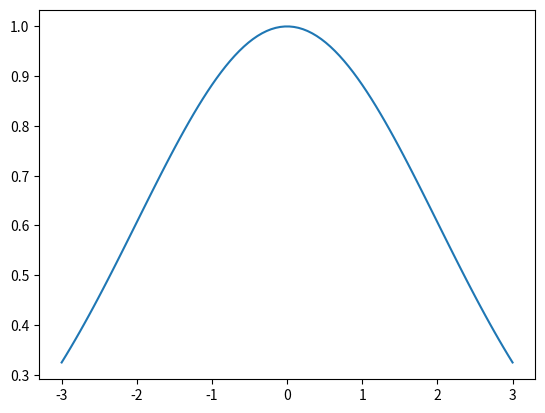

The matplotlib source for this figure:
'''
Script containing 1D kernel objects, used in constructing emulators. For sparse
grids we only consider product kernels, hence 1D kernels are sufficient.
'''

import numpy as np
import matplotlib.pyplot as plt

def main():
	'''
	Construct Matern kernel object given parameterisation and plot kernel
	with a single argument fixed at zero.
	'''
	
	# Kernel parameters.
	nu = 'inf'
	sigma = 2
	lengthscale = 3

	# Plotting parameters.
	resolution = 100
	start = -3
	stop = 3

	# Function.
	maternKernelObject = maternKernel(nu, sigma, lengthscale)
	x_array = np.linspace(start, stop, resolution)
	zero_array = np.zeros(resolution)

	# Plotting.
	fig, ax = plt.subplots()
	plt.plot(x_array, maternKernelObject(x_array, zero_array))
	plt.show()

class maternKernel:
	'''
	1D Matern kernel object.

	Attributes
	----------
	nu : float
		Regularity hyperparameter.
	lengthscale : float
		Lengthscale hyperparameter.
	sigma : float
		Scaling / standard deviation hyperparameter.
	'''

	def __init__(
		self,
		nu,
		lengthscale,
		sigma: float = 1
	):
		
		# Save parameters to object.
		self.nu = nu
		self.lengthscale = lengthscale
		self.sigma = sigma

		# Initilaise parameterisation of kernel object.
		self.construct(nu)

	def construct(
		self,
		nu
	):
		'''
		Parameterise Matern kernel for use in call function.

		Args:
			nu: Int, smoothness parameter.
			lengthscale: Float, lengthscale parameter.
		'''
	
		# Explicitly define common kernels.
		if nu == 0.5:
			def unscaled_kernel(dist):
				'''
				Unscaled 1D Matern 1/2 kernel (or exponential kernel).
				'''
				return np.exp(-dist/self.lengthscale)

		elif nu == 1.5:
			def unscaled_kernel(dist):
				'''
				Unscaled 1D Matern 3/2 kernel.
				'''
				return (1 + np.sqrt(3)*dist/self.lengthscale)\
					*np.exp(-np.sqrt(3)*dist/self.lengthscale)
		
		elif nu == 2.5:
			def unscaled_kernel(dist):
				'''
				Unscaled 1D Matern 5/2 kernel.
				'''
				return (1 + (np.sqrt(5)*dist/self.lengthscale)\
					+ (5*dist**2)/(3*self.lengthscale**2))\
					*np.exp(-(np.sqrt(5)*dist)/self.lengthscale)
				
		elif nu == 'inf':
			def unscaled_kernel(dist):
				'''
				Unscaled 1D squared exponential / Gaussian kernel.
				'''
				return np.exp(-(dist/self.lengthscale)**2/2)

		self.unscaled_kernel = unscaled_kernel

	def __call__(
		self,
		arg1,
		arg2
	):
		# Stationary kernel; function of distance of arguments.
		dist = abs(arg1 - arg2)
		# Return unscaled kernel, vairance still to be accounted for.
		return self.unscaled_kernel(dist)

if __name__ == '__main__':
	main()
